Run: headless pygame with SDL's dummy video driver; simulated clock (each Clock.tick advances the game by its frame time, no real sleeping); random seed 0; keys injected as events and as key.get_pressed() state; mouse plan: one left click at the window centre at the start of phase 2, then a move to the lower-right quarter at the start of phase 3.
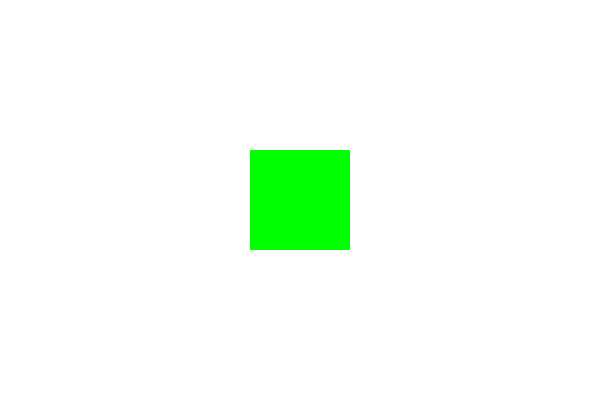
Frame 1 of 4 · flips 1–60 · no input
Frame 2 of 4 · flips 61–180 · clicked the window centre · tapped SPACE, RETURN · held RIGHT (→), D · screen unchanged from frame 1, image omitted
Frame 3 of 4 · flips 181–300 · moved the mouse to the lower-right quarter · held DOWN (↓), S · screen unchanged from frame 2, image omitted
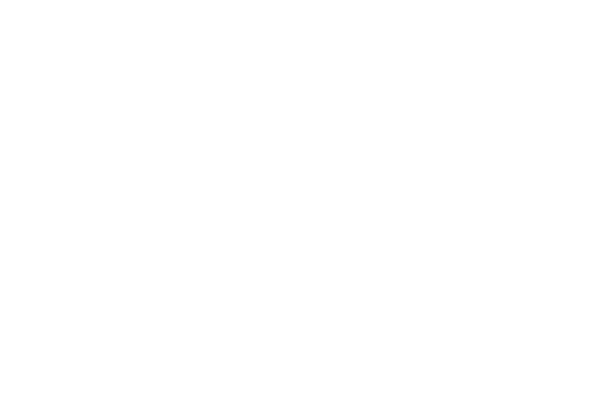
Frame 4 of 4 · flips 301–420 · held LEFT (←), A, UP (↑), W

The pygame program that drew these frames:

import pygame

pygame.init()

x = 250
y = 150


screen = pygame.display.set_mode((600, 400))
pygame.display.set_caption("My game")

clock = pygame.time.Clock()

running = True

while running:
  clock.tick(60)
  for event in pygame.event.get():
     if event.type == pygame.QUIT:
       running = False


  screen.fill((255, 255, 255))
  pygame.draw.rect(screen, (0, 255, 0), (x ,y, 100, 100))
  #pygame.draw.circle(screen, (255, 0, 0), (300, 200), 40)
  
  keys = pygame.key.get_pressed()
  if keys [pygame.K_LEFT]:
      x -= 5
      print("escape key pressed")


  pygame.display.flip()
  #if event.type == pygame.MOUSEBUTTONDOWN:
   # x, y = pygame.mouse.get_pos()
   # print(f"Mouse clicked at ({x}, {y})")
  

pygame.quit()
